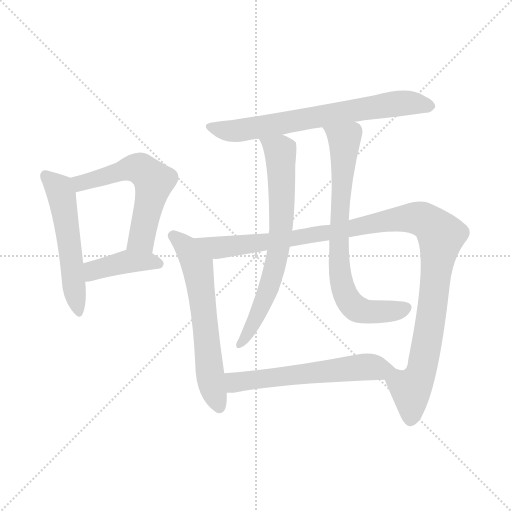
t = 0.00 s
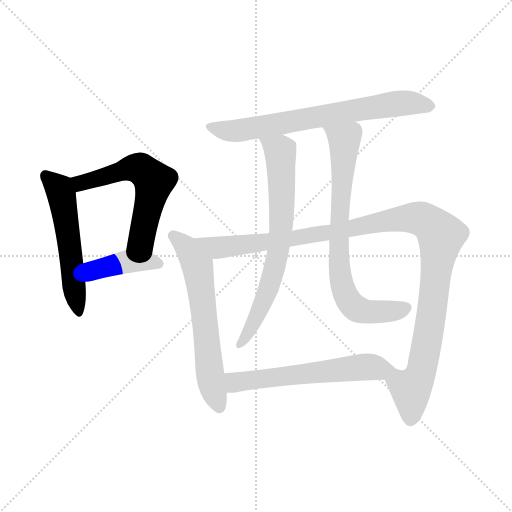
t = 1.52 s
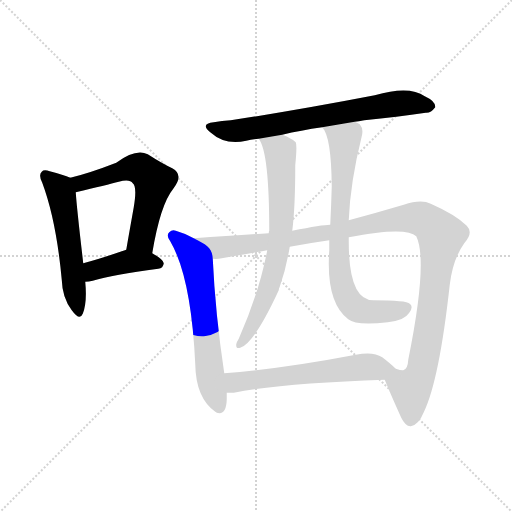
t = 3.04 s
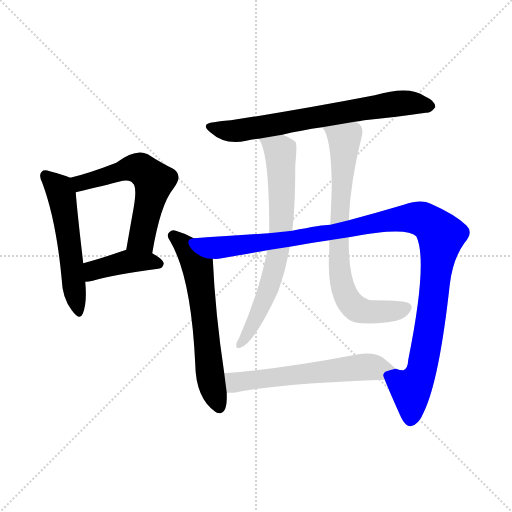
t = 4.56 s
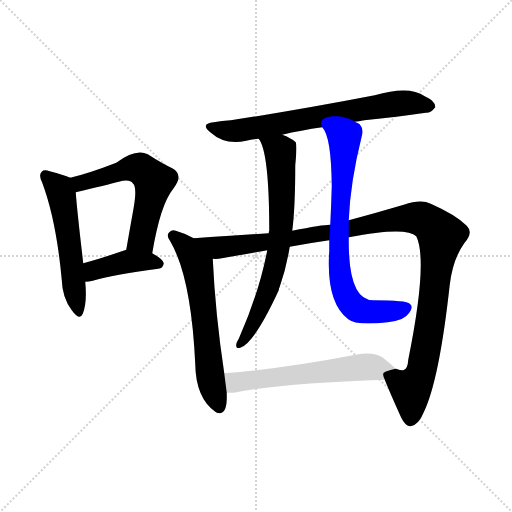
t = 6.08 s
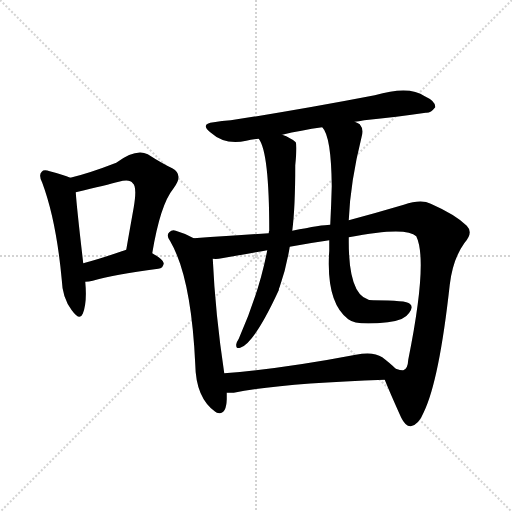
t = 7.60 s

The animated SVG that drew these frames (rendered in a browser with its animation timeline set to each time). Animation: 9 CSS @keyframes rules; one cycle of 7.60 s.

<svg version="1.1" viewBox="0 0 1024 1024" xmlns="http://www.w3.org/2000/svg">
  <g stroke="lightgray" stroke-dasharray="1,1" stroke-width="1" transform="scale(4, 4)">
    <line x1="0" y1="0" x2="256" y2="256"></line>
    <line x1="256" y1="0" x2="0" y2="256"></line>
    <line x1="128" y1="0" x2="128" y2="256"></line>
    <line x1="0" y1="128" x2="256" y2="128"></line>
  </g>
<g transform="scale(1, -1) translate(0, -900)">
   <style type="text/css">
    @keyframes keyframes0 {
      from {
       stroke: blue;
       stroke-dashoffset: 541;
       stroke-width: 128;
       }
       64% {
       animation-timing-function: step-end;
       stroke: blue;
       stroke-dashoffset: 0;
       stroke-width: 128;
       }
       to {
       stroke: black;
       stroke-width: 1024;
       }
       }
       #make-me-a-hanzi-animation-0 {
         animation: keyframes0 0.690267s both;
         animation-delay: 0.000000s;
         animation-timing-function: linear;
       }
    @keyframes keyframes1 {
      from {
       stroke: blue;
       stroke-dashoffset: 576;
       stroke-width: 128;
       }
       65% {
       animation-timing-function: step-end;
       stroke: blue;
       stroke-dashoffset: 0;
       stroke-width: 128;
       }
       to {
       stroke: black;
       stroke-width: 1024;
       }
       }
       #make-me-a-hanzi-animation-1 {
         animation: keyframes1 0.718750s both;
         animation-delay: 0.690267s;
         animation-timing-function: linear;
       }
    @keyframes keyframes2 {
      from {
       stroke: blue;
       stroke-dashoffset: 407;
       stroke-width: 128;
       }
       57% {
       animation-timing-function: step-end;
       stroke: blue;
       stroke-dashoffset: 0;
       stroke-width: 128;
       }
       to {
       stroke: black;
       stroke-width: 1024;
       }
       }
       #make-me-a-hanzi-animation-2 {
         animation: keyframes2 0.581217s both;
         animation-delay: 1.409017s;
         animation-timing-function: linear;
       }
    @keyframes keyframes3 {
      from {
       stroke: blue;
       stroke-dashoffset: 699;
       stroke-width: 128;
       }
       69% {
       animation-timing-function: step-end;
       stroke: blue;
       stroke-dashoffset: 0;
       stroke-width: 128;
       }
       to {
       stroke: black;
       stroke-width: 1024;
       }
       }
       #make-me-a-hanzi-animation-3 {
         animation: keyframes3 0.818848s both;
         animation-delay: 1.990234s;
         animation-timing-function: linear;
       }
    @keyframes keyframes4 {
      from {
       stroke: blue;
       stroke-dashoffset: 620;
       stroke-width: 128;
       }
       67% {
       animation-timing-function: step-end;
       stroke: blue;
       stroke-dashoffset: 0;
       stroke-width: 128;
       }
       to {
       stroke: black;
       stroke-width: 1024;
       }
       }
       #make-me-a-hanzi-animation-4 {
         animation: keyframes4 0.754557s both;
         animation-delay: 2.809082s;
         animation-timing-function: linear;
       }
    @keyframes keyframes5 {
      from {
       stroke: blue;
       stroke-dashoffset: 1139;
       stroke-width: 128;
       }
       79% {
       animation-timing-function: step-end;
       stroke: blue;
       stroke-dashoffset: 0;
       stroke-width: 128;
       }
       to {
       stroke: black;
       stroke-width: 1024;
       }
       }
       #make-me-a-hanzi-animation-5 {
         animation: keyframes5 1.176921s both;
         animation-delay: 3.563639s;
         animation-timing-function: linear;
       }
    @keyframes keyframes6 {
      from {
       stroke: blue;
       stroke-dashoffset: 701;
       stroke-width: 128;
       }
       70% {
       animation-timing-function: step-end;
       stroke: blue;
       stroke-dashoffset: 0;
       stroke-width: 128;
       }
       to {
       stroke: black;
       stroke-width: 1024;
       }
       }
       #make-me-a-hanzi-animation-6 {
         animation: keyframes6 0.820475s both;
         animation-delay: 4.740560s;
         animation-timing-function: linear;
       }
    @keyframes keyframes7 {
      from {
       stroke: blue;
       stroke-dashoffset: 749;
       stroke-width: 128;
       }
       71% {
       animation-timing-function: step-end;
       stroke: blue;
       stroke-dashoffset: 0;
       stroke-width: 128;
       }
       to {
       stroke: black;
       stroke-width: 1024;
       }
       }
       #make-me-a-hanzi-animation-7 {
         animation: keyframes7 0.859538s both;
         animation-delay: 5.561035s;
         animation-timing-function: linear;
       }
    @keyframes keyframes8 {
      from {
       stroke: blue;
       stroke-dashoffset: 589;
       stroke-width: 128;
       }
       66% {
       animation-timing-function: step-end;
       stroke: blue;
       stroke-dashoffset: 0;
       stroke-width: 128;
       }
       to {
       stroke: black;
       stroke-width: 1024;
       }
       }
       #make-me-a-hanzi-animation-8 {
         animation: keyframes8 0.729329s both;
         animation-delay: 6.420573s;
         animation-timing-function: linear;
       }
</style>
<path d="M 140.5 544.5 Q 127.5 550.5 99.5 557.5 Q 87.5 561.5 83.5 556.5 Q 76.5 550.5 84.5 534.5 Q 112.5 459.5 123.5 340.5 Q 124.5 304.5 143.5 279.5 Q 159.5 257.5 165.5 272.5 Q 174.5 294.5 170.5 336.5 L 166.5 373.5 Q 153.5 484.5 151.5 515.5 C 149.5 540.5 149.5 540.5 140.5 544.5 Z" fill="lightgray"></path> 
<path d="M 304.5 393.5 Q 320.5 490.5 346.5 522.5 Q 368.5 550.5 344.5 563.5 Q 323.5 573.5 295.5 591.5 Q 271.5 603.5 232.5 574.5 Q 178.5 553.5 140.5 544.5 C 111.5 537.5 122.5 508.5 151.5 515.5 Q 214.5 530.5 237.5 536.5 Q 259.5 542.5 265.5 533.5 Q 274.5 526.5 267.5 485.5 Q 260.5 446.5 252.5 400.5 C 247.5 370.5 299.5 363.5 304.5 393.5 Z" fill="lightgray"></path> 
<path d="M 170.5 336.5 Q 177.5 336.5 185.5 338.5 Q 225.5 350.5 316.5 362.5 Q 326.5 363.5 327.5 373.5 Q 327.5 380.5 304.5 393.5 C 278.5 408.5 278.5 408.5 252.5 400.5 Q 248.5 399.5 243.5 397.5 Q 200.5 382.5 166.5 373.5 C 137.5 365.5 140.5 334.5 170.5 336.5 Z" fill="lightgray"></path> 
<path d="M 709.5 656.5 Q 716.5 657.5 728.5 659.5 Q 795.5 666.5 851.5 674.5 Q 861.5 673.5 870.5 685.5 Q 871.5 697.5 849.5 707.5 Q 818.5 729.5 749.5 709.5 Q 593.5 679.5 461.5 659.5 Q 443.5 658.5 427.5 655.5 Q 399.5 652.5 420.5 635.5 Q 450.5 608.5 492.5 618.5 Q 502.5 621.5 517.5 622.5 L 564.5 630.5 Q 601.5 639.5 644.5 645.5 L 709.5 656.5 Z" fill="lightgray"></path> 
<path d="M 387.5 423.5 Q 369.5 433.5 351.5 438.5 Q 344.5 441.5 338.5 435.5 Q 331.5 429.5 340.5 417.5 Q 382.5 345.5 390.5 171.5 Q 391.5 104.5 430.5 76.5 Q 431.5 76.5 433.5 74.5 Q 452.5 68.5 453.5 101.5 Q 453.5 108.5 453.5 114.5 L 448.5 153.5 Q 430.5 273.5 425.5 382.5 C 424.5 404.5 414.5 409.5 387.5 423.5 Z" fill="lightgray"></path> 
<path d="M 769.5 140.5 Q 779.5 115.5 802.5 64.5 Q 811.5 46.5 821.5 47.5 Q 837.5 50.5 847.5 75.5 Q 878.5 139.5 899.5 330.5 Q 905.5 381.5 928.5 413.5 Q 947.5 434.5 933.5 448.5 Q 911.5 470.5 861.5 492.5 Q 842.5 502.5 807.5 490.5 Q 753.5 474.5 697.5 459.5 L 660.5 450.5 Q 644.5 450.5 584.5 438.5 L 537.5 433.5 Q 470.5 429.5 387.5 423.5 C 357.5 421.5 395.5 379.5 425.5 382.5 Q 434.5 381.5 443.5 383.5 Q 483.5 390.5 534.5 399.5 L 579.5 406.5 Q 616.5 413.5 658.5 419.5 L 697.5 425.5 Q 812.5 447.5 832.5 427.5 Q 856.5 378.5 816.5 180.5 Q 815.5 161.5 806.5 159.5 Q 803.5 158.5 791.5 162.5 C 763.5 155.5 763.5 155.5 769.5 140.5 Z" fill="lightgray"></path> 
<path d="M 517.5 622.5 Q 538.5 595.5 538.5 438.5 Q 537.5 437.5 537.5 433.5 L 534.5 399.5 Q 518.5 315.5 477.5 222.5 Q 473.5 216.5 472.5 211.5 Q 471.5 201.5 480.5 204.5 Q 508.5 213.5 557.5 319.5 Q 557.5 323.5 559.5 326.5 Q 572.5 363.5 579.5 406.5 L 584.5 438.5 Q 590.5 484.5 590.5 569.5 Q 594.5 609.5 591.5 615.5 Q 581.5 624.5 564.5 630.5 C 536.5 642.5 503.5 649.5 517.5 622.5 Z" fill="lightgray"></path> 
<path d="M 697.5 459.5 Q 700.5 535.5 723.5 627.5 Q 727.5 642.5 719.5 651.5 Q 715.5 654.5 709.5 656.5 C 685.5 673.5 629.5 671.5 644.5 645.5 Q 662.5 627.5 663.5 527.5 Q 662.5 491.5 660.5 450.5 L 658.5 419.5 Q 658.5 409.5 658.5 398.5 Q 651.5 295.5 696.5 261.5 Q 711.5 248.5 775.5 255.5 Q 808.5 258.5 818.5 274.5 Q 827.5 286.5 819.5 292.5 Q 813.5 299.5 746.5 299.5 Q 697.5 299.5 697.5 416.5 Q 697.5 420.5 697.5 425.5 L 697.5 459.5 Z" fill="lightgray"></path> 
<path d="M 453.5 114.5 Q 459.5 114.5 467.5 114.5 Q 563.5 133.5 769.5 140.5 C 799.5 141.5 813.5 142.5 791.5 162.5 Q 781.5 172.5 764.5 185.5 Q 746.5 197.5 711.5 190.5 Q 564.5 162.5 448.5 153.5 C 418.5 151.5 423.5 114.5 453.5 114.5 Z" fill="lightgray"></path> 
      <clipPath id="make-me-a-hanzi-clip-0">
      <path d="M 140.5 544.5 Q 127.5 550.5 99.5 557.5 Q 87.5 561.5 83.5 556.5 Q 76.5 550.5 84.5 534.5 Q 112.5 459.5 123.5 340.5 Q 124.5 304.5 143.5 279.5 Q 159.5 257.5 165.5 272.5 Q 174.5 294.5 170.5 336.5 L 166.5 373.5 Q 153.5 484.5 151.5 515.5 C 149.5 540.5 149.5 540.5 140.5 544.5 Z" fill="lightgray"></path>
      </clipPath>
      <path clip-path="url(#make-me-a-hanzi-clip-0)" d="M 90.5 548.5 L 118.5 522.5 L 123.5 509.5 L 155.5 278.5 " fill="none" id="make-me-a-hanzi-animation-0" stroke-dasharray="413 826" stroke-linecap="round"></path>

      <clipPath id="make-me-a-hanzi-clip-1">
      <path d="M 304.5 393.5 Q 320.5 490.5 346.5 522.5 Q 368.5 550.5 344.5 563.5 Q 323.5 573.5 295.5 591.5 Q 271.5 603.5 232.5 574.5 Q 178.5 553.5 140.5 544.5 C 111.5 537.5 122.5 508.5 151.5 515.5 Q 214.5 530.5 237.5 536.5 Q 259.5 542.5 265.5 533.5 Q 274.5 526.5 267.5 485.5 Q 260.5 446.5 252.5 400.5 C 247.5 370.5 299.5 363.5 304.5 393.5 Z" fill="lightgray"></path>
      </clipPath>
      <path clip-path="url(#make-me-a-hanzi-clip-1)" d="M 147.5 538.5 L 176.5 536.5 L 265.5 564.5 L 285.5 560.5 L 297.5 549.5 L 307.5 537.5 L 285.5 428.5 L 259.5 406.5 " fill="none" id="make-me-a-hanzi-animation-1" stroke-dasharray="448 896" stroke-linecap="round"></path>

      <clipPath id="make-me-a-hanzi-clip-2">
      <path d="M 170.5 336.5 Q 177.5 336.5 185.5 338.5 Q 225.5 350.5 316.5 362.5 Q 326.5 363.5 327.5 373.5 Q 327.5 380.5 304.5 393.5 C 278.5 408.5 278.5 408.5 252.5 400.5 Q 248.5 399.5 243.5 397.5 Q 200.5 382.5 166.5 373.5 C 137.5 365.5 140.5 334.5 170.5 336.5 Z" fill="lightgray"></path>
      </clipPath>
      <path clip-path="url(#make-me-a-hanzi-clip-2)" d="M 177.5 343.5 L 189.5 360.5 L 255.5 377.5 L 317.5 372.5 " fill="none" id="make-me-a-hanzi-animation-2" stroke-dasharray="279 558" stroke-linecap="round"></path>

      <clipPath id="make-me-a-hanzi-clip-3">
      <path d="M 709.5 656.5 Q 716.5 657.5 728.5 659.5 Q 795.5 666.5 851.5 674.5 Q 861.5 673.5 870.5 685.5 Q 871.5 697.5 849.5 707.5 Q 818.5 729.5 749.5 709.5 Q 593.5 679.5 461.5 659.5 Q 443.5 658.5 427.5 655.5 Q 399.5 652.5 420.5 635.5 Q 450.5 608.5 492.5 618.5 Q 502.5 621.5 517.5 622.5 L 564.5 630.5 Q 601.5 639.5 644.5 645.5 L 709.5 656.5 Z" fill="lightgray"></path>
      </clipPath>
      <path clip-path="url(#make-me-a-hanzi-clip-3)" d="M 422.5 646.5 L 480.5 638.5 L 796.5 693.5 L 859.5 687.5 " fill="none" id="make-me-a-hanzi-animation-3" stroke-dasharray="571 1142" stroke-linecap="round"></path>

      <clipPath id="make-me-a-hanzi-clip-4">
      <path d="M 387.5 423.5 Q 369.5 433.5 351.5 438.5 Q 344.5 441.5 338.5 435.5 Q 331.5 429.5 340.5 417.5 Q 382.5 345.5 390.5 171.5 Q 391.5 104.5 430.5 76.5 Q 431.5 76.5 433.5 74.5 Q 452.5 68.5 453.5 101.5 Q 453.5 108.5 453.5 114.5 L 448.5 153.5 Q 430.5 273.5 425.5 382.5 C 424.5 404.5 414.5 409.5 387.5 423.5 Z" fill="lightgray"></path>
      </clipPath>
      <path clip-path="url(#make-me-a-hanzi-clip-4)" d="M 347.5 427.5 L 371.5 407.5 L 394.5 369.5 L 422.5 135.5 L 438.5 85.5 " fill="none" id="make-me-a-hanzi-animation-4" stroke-dasharray="492 984" stroke-linecap="round"></path>

      <clipPath id="make-me-a-hanzi-clip-5">
      <path d="M 769.5 140.5 Q 779.5 115.5 802.5 64.5 Q 811.5 46.5 821.5 47.5 Q 837.5 50.5 847.5 75.5 Q 878.5 139.5 899.5 330.5 Q 905.5 381.5 928.5 413.5 Q 947.5 434.5 933.5 448.5 Q 911.5 470.5 861.5 492.5 Q 842.5 502.5 807.5 490.5 Q 753.5 474.5 697.5 459.5 L 660.5 450.5 Q 644.5 450.5 584.5 438.5 L 537.5 433.5 Q 470.5 429.5 387.5 423.5 C 357.5 421.5 395.5 379.5 425.5 382.5 Q 434.5 381.5 443.5 383.5 Q 483.5 390.5 534.5 399.5 L 579.5 406.5 Q 616.5 413.5 658.5 419.5 L 697.5 425.5 Q 812.5 447.5 832.5 427.5 Q 856.5 378.5 816.5 180.5 Q 815.5 161.5 806.5 159.5 Q 803.5 158.5 791.5 162.5 C 763.5 155.5 763.5 155.5 769.5 140.5 Z" fill="lightgray"></path>
      </clipPath>
      <path clip-path="url(#make-me-a-hanzi-clip-5)" d="M 395.5 421.5 L 422.5 408.5 L 446.5 405.5 L 662.5 434.5 L 823.5 464.5 L 844.5 461.5 L 866.5 447.5 L 882.5 428.5 L 849.5 192.5 L 840.5 150.5 L 821.5 118.5 L 821.5 61.5 " fill="none" id="make-me-a-hanzi-animation-5" stroke-dasharray="1011 2022" stroke-linecap="round"></path>

      <clipPath id="make-me-a-hanzi-clip-6">
      <path d="M 517.5 622.5 Q 538.5 595.5 538.5 438.5 Q 537.5 437.5 537.5 433.5 L 534.5 399.5 Q 518.5 315.5 477.5 222.5 Q 473.5 216.5 472.5 211.5 Q 471.5 201.5 480.5 204.5 Q 508.5 213.5 557.5 319.5 Q 557.5 323.5 559.5 326.5 Q 572.5 363.5 579.5 406.5 L 584.5 438.5 Q 590.5 484.5 590.5 569.5 Q 594.5 609.5 591.5 615.5 Q 581.5 624.5 564.5 630.5 C 536.5 642.5 503.5 649.5 517.5 622.5 Z" fill="lightgray"></path>
      </clipPath>
      <path clip-path="url(#make-me-a-hanzi-clip-6)" d="M 525.5 623.5 L 560.5 597.5 L 561.5 436.5 L 549.5 363.5 L 526.5 294.5 L 480.5 212.5 " fill="none" id="make-me-a-hanzi-animation-6" stroke-dasharray="573 1146" stroke-linecap="round"></path>

      <clipPath id="make-me-a-hanzi-clip-7">
      <path d="M 697.5 459.5 Q 700.5 535.5 723.5 627.5 Q 727.5 642.5 719.5 651.5 Q 715.5 654.5 709.5 656.5 C 685.5 673.5 629.5 671.5 644.5 645.5 Q 662.5 627.5 663.5 527.5 Q 662.5 491.5 660.5 450.5 L 658.5 419.5 Q 658.5 409.5 658.5 398.5 Q 651.5 295.5 696.5 261.5 Q 711.5 248.5 775.5 255.5 Q 808.5 258.5 818.5 274.5 Q 827.5 286.5 819.5 292.5 Q 813.5 299.5 746.5 299.5 Q 697.5 299.5 697.5 416.5 Q 697.5 420.5 697.5 425.5 L 697.5 459.5 Z" fill="lightgray"></path>
      </clipPath>
      <path clip-path="url(#make-me-a-hanzi-clip-7)" d="M 651.5 645.5 L 688.5 619.5 L 676.5 386.5 L 692.5 307.5 L 709.5 285.5 L 726.5 277.5 L 781.5 277.5 L 812.5 284.5 " fill="none" id="make-me-a-hanzi-animation-7" stroke-dasharray="621 1242" stroke-linecap="round"></path>

      <clipPath id="make-me-a-hanzi-clip-8">
      <path d="M 453.5 114.5 Q 459.5 114.5 467.5 114.5 Q 563.5 133.5 769.5 140.5 C 799.5 141.5 813.5 142.5 791.5 162.5 Q 781.5 172.5 764.5 185.5 Q 746.5 197.5 711.5 190.5 Q 564.5 162.5 448.5 153.5 C 418.5 151.5 423.5 114.5 453.5 114.5 Z" fill="lightgray"></path>
      </clipPath>
      <path clip-path="url(#make-me-a-hanzi-clip-8)" d="M 455.5 147.5 L 469.5 136.5 L 480.5 136.5 L 707.5 164.5 L 782.5 160.5 " fill="none" id="make-me-a-hanzi-animation-8" stroke-dasharray="461 922" stroke-linecap="round"></path>

</g>
</svg>
